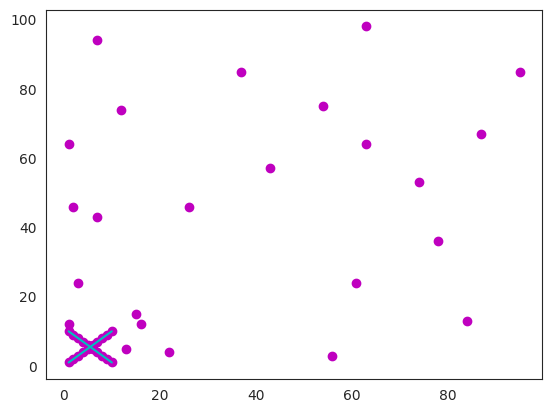

Python code for this plot:
"""
- Aprender a interpretar el coeficiente de correlación de Pearson
"""

import seaborn as sns
import pandas as pd
import matplotlib.pyplot as plt
sns.set_style('white')

"""
El coeficiente de correlación de Pearson cuantifica la correlación entre dos variables numéricas. 
Dos variables tienen una correlación si tienen cierta dependencia la una de la otra. 
Este coeficiente sólo mide las relaciones lineales, es decir, que pueden ser representadas con una línea.

El rango de valores posibles es el intervalo entre -1 y 1.

Un valor de -1 significa que hay una correlación negativa perfecta. 
Esto quiere decir que el aumento de una variable resulta en la disminución de la otra; y viceversa. 
Podemos graficar la relación entre dos variables con una gráfica de dispersión, o scatterplot, 
donde cada punto representa la intersección entre un valor de la variable x y un valor de la variable y. 
Si unimos los puntos con una línea que representa la relación entre las dos variables, 
una correlación de -1 se vería de la siguiente manera:
"""
arr_1_1 = pd.Series([1, 2, 3, 4, 5, 6, 7, 8, 9, 10])
arr_1_2 = pd.Series([10, 9, 8, 7, 6, 5, 4, 3, 2, 1])

plt.scatter(arr_1_1, arr_1_2, c='m');
plt.plot(arr_1_1, arr_1_2, c='c');

"""
Un valor de 1 significa que hay una correlación positiva perfecta. 
Esto quiere decir que el aumento de una variable resulta en el aumento de la otra; y la disminución 
de una variable resulta en la disminución de la otra. Esta relación se vería de la siguiente manera:
"""

arr_2_1 = pd.Series([1, 2, 3, 4, 5, 6, 7, 8, 9, 10])
arr_2_2 = pd.Series([1, 2, 3, 4, 5, 6, 7, 8, 9, 10])

plt.scatter(arr_2_1, arr_2_2, c='m');
plt.plot(arr_2_1, arr_2_2, c='c');

"""
En cambio, un valor de 0 implica que no existe ninguna correlación entre las variables. Son completamente independientes la una de la otra. Si cada muestra es un punto formado por un valor de la variable x y un valor de la variable y, podríamos visualizar esta falta de relación de esta manera:
"""

arr_3_1 = pd.Series([1, 7, 1, 22, 54, 2, 7, 26, 3, 13, 37, 87, 63, 15, 16, 74, 56, 95, 78, 61, 12, 43, 63, 84])
arr_3_2 = pd.Series([64, 43, 12, 4, 75, 46, 94, 46, 24, 5, 85, 67, 98, 15, 12, 53, 3, 85, 36, 24, 74, 57, 64, 13])

plt.scatter(arr_3_1, arr_3_2, c='m');

"""
Como puedes ver, no hay manera de agregar una línea recta que represente la relación entre las dos variables.
Podemos utilizar el método corr de pandas para calcular el coeficiente de correlación de Pearson:
"""

print(f'Correlación entre las primeras dos Series: {arr_1_1.corr(arr_1_2)}')
print(f'Correlación entre las segundas dos Series: {arr_2_1.corr(arr_2_2)}')
print(f'Correlación entre las terceras dos Series: {arr_3_1.corr(arr_3_2)}')


"""
Obviamente las relaciones entre variables en el mundo real nunca son tan evidentes y perfectas como éstas. El coeficiente de correlación de Pearson simplemente nos ayuda a distinguir la naturaleza de la correlación (si es negativa, positiva o inexistente) y la fuerza de la correlación (qué tan cerca o lejos está de -1 o 1). Este coeficiente no tiene dirección, es decir, si la variable a y la variable b tienen un coeficiente de 8, podemos interpretarlo como que un aumento en la variable a implica comunmente un aumento de la variable b, y también podemos decir que un aumento en la variable b implica comunmente un aumento en la variable a.

- La correlación no implica necesariamente causalidad.

Es decir, el hecho de que haya una correlación alta entre dos variables no significa que una de las variables cause a la otra. Incluso podría suceder que la correlación se deba al azar y en realidad las variables son totalmente independientes la una de la otra.

- El coeficiente de correlación es muy sensible a valores atípicos.

Si hay valores atípicos en nuestro conjunto de datos, esto puede cambiar drásticamente el valor de nuestro coeficiente. Es por eso que siempre es importante trabajar con nuestros valores atípicos antes de investigar la relación entre las variables.

Veamos en el siguiente Reto qué tan bueno eres para interpretar gráficas de relaciones entre variables.

"""